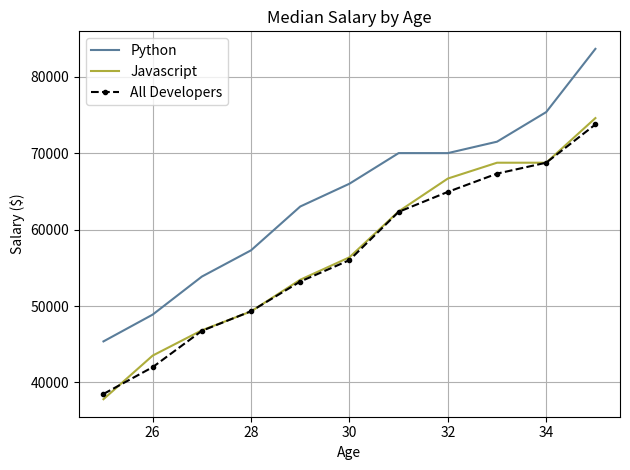
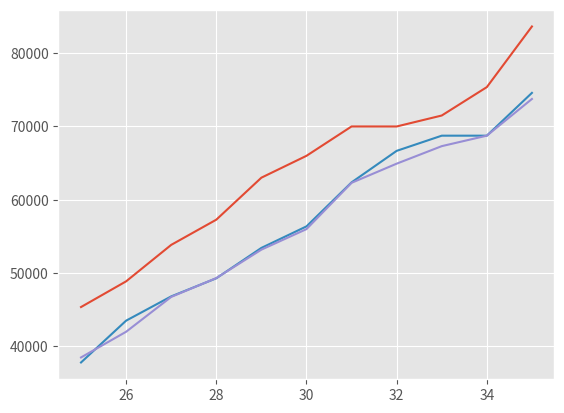

Write the Python code that produced these figures, in order.
from matplotlib import pyplot as plt


### DATA
# From Data Snippets: https://github.com/CoreyMSchafer/code_snippets/blob/master/Python/Matplotlib/01-Introduction/snippets.py

ages_x = [25, 26, 27, 28, 29, 30, 31, 32, 33, 34, 35]

# All developers
dev_y = [38496, 42000, 46752, 49320, 53200,
         56000, 62316, 64928, 67317, 68748, 73752]

# Python developers
py_dev_y = [45372, 48876, 53850, 57287, 63016,
            65998, 70003, 70000, 71496, 75370, 83640]

# Javascript developers
js_dev_y = [37810, 43515, 46823, 49293, 53437,
            56373, 62375, 66674, 68745, 68746, 74583]


### PLOT

# Basic plot of median salaries by age
plt.figure(1)

plt.plot(ages_x, py_dev_y, color = "#5a7d9a", label = "Python") # Make line plot, change colour via hex code 
plt.plot(ages_x, js_dev_y, color = "#adad3b", label = "Javascript") # adds new line to the plot
plt.plot(ages_x, dev_y, color = "k", linestyle = "--", marker = ".", label = "All Developers") # Apply some other formatting; can also specify colour using letter code
# Note: the last data plotted will be over the top of that plotted previously

plt.title("Median Salary by Age")
plt.xlabel("Age")
plt.ylabel("Salary ($)")

plt.legend() # Adds legend, using the labels specified in plot()
plt.grid()

plt.tight_layout() # puts padding into the plot
plt.savefig("median_salary_by_age.png")
plt.show()

# Matplotlib also has built-in styles, can see which are available via:
print(plt.style.available)

# Change style and re-plot the data using this new style: 
plt.style.use("ggplot")

plt.figure(2)
plt.plot(ages_x, py_dev_y)
plt.plot(ages_x, js_dev_y)
plt.plot(ages_x, dev_y)
plt.show()



